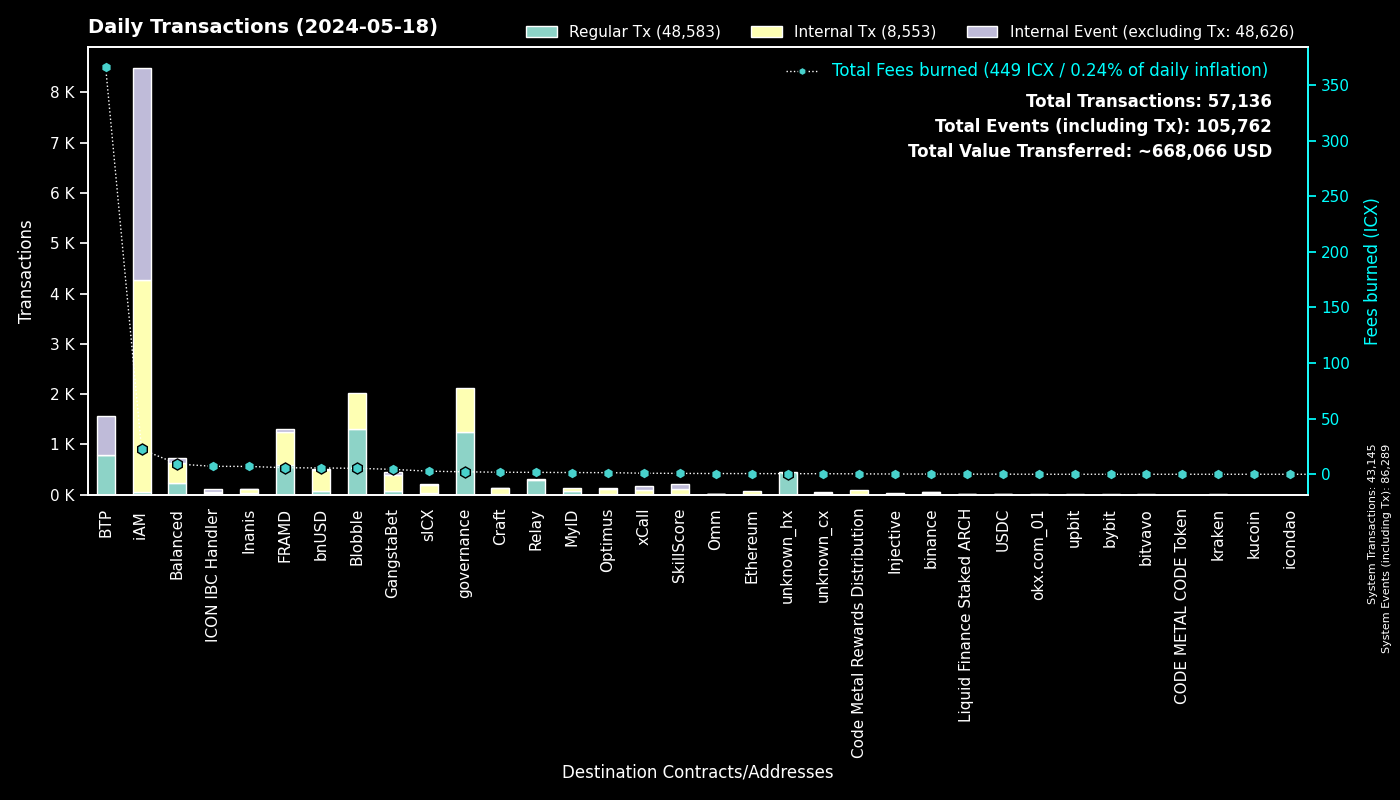

The file beside this chart, header and first rows:
to, Fees burned, Regular Tx, to_def, Internal Tx, Internal Event (excluding Tx), group
0, 0.0, 43143, System, 2, 43144, System
cx00000000000000000000000000000000000000…, 2.215, 1255, governance, 863, 0, governance
cxee7a00755a757e3c519a0616456030e33dc9d4…, 365.9, 782, BTP_2, 0, 782, BTP
cxf14dea1cff7ceb29a46e6d04533a08f84441e4…, 2.869, 700, Blobble Stake Token, 708, 0, Blobble
cxf2ca3b655a782f39227934d37ff3b77f9b1ebc…, 2.489, 609, Blobble, 0, 0, Blobble
cx2aa9b28a657e3121b75d3d4fe65e569398645d…, 5.359, 582, FRAMD Token, 617, 5, FRAMD
cxca5faa5a71d986a2e84dd7e6f5ff791d29901e…, 1.628, 295, Relay_4, 0, 0, Relay
cx66d4d90f5f113eba575bf793570135f9b10cec…, 3.917, 168, balanced_loans, 81, 52, Balanced
cx88fd7df7ddff82f7cc735c871dc519838cb235…, 5.675, 67, bnUSD, 420, 16, bnUSD
cx5a0af85407c69945eb318d4ac18e9e84218416…, 2.794, 51, GangWar Simulation, 134, 34, GangstaBet
cx14002628a4599380f391f708843044bc93dce2…, 22.48, 46, iAM Div, 4215, 4218, iAM
cxba62bb61baf8dd8b6a04633fe33806547785a0…, 1.299, 44, MyID_3, 44, 0, MyID
cx622bbab73698f37dbef53955fd3decffeb0b0c…, 7.144, 39, ICON IBC Handler, 6, 57, ICON IBC Handler
cx2609b924e33ef00b648a409245c7ea394c4678…, 2.795, 36, sICX, 158, 13, sICX
hxb568381d35d3e7a6383200e8a0d30310af20b9…, 0.03875, 31, binance_hot, 0, 0, binance
cxe971c0a92c58db502e4a224efc6ba311eb1c17…, 6.476, 27, Inanis Treasury, 46, 0, Inanis
cx694e8c9f1a05c8c3719f30d46b97697960e428…, 0.2455, 26, MyID_2, 26, 0, MyID
cxa07f426062a1384bdd762afa6a87d123fbc81c…, 0.9444, 19, xCall, 72, 74, xCall
cxd17316e24ee40f2ef8ed6f3a497311db1b3520…, 0.2939, 16, GangstaVerse LootBox, 77, 0, GangstaBet
cxa0af3165c08318e988cb30993b3048335b94af…, 0.6384, 16, balanced_dex, 53, 6, Balanced
hx85532472e789802a943bd34a8aeb86668bc232…, 0.015, 12, okx.com_01, 0, 0, okx.com_01
cx2dc662031f3d62bcdba4f63e9bf827767c8475…, 0.7955, 11, SkillScore, 99, 100, SkillScore
cx7ecb16e4c143b95e01d05933c17cb986cfe618…, 1.523, 11, CraftRewards, 99, 3, Craft
cx44250a12074799e26fdeee75648ae47e2cc842…, 0.2377, 11, balanced_governance, 1, 0, Balanced
cxd82fb5d3effecd8c9071a4bba3856ad7222c4b…, 1.059, 10, Balanced Savings, 57, 3, Balanced
cx288d13e1b63563459a2ac6179f237711f6851c…, 0.6205, 8, Ethereum, 56, 0, Ethereum
cx21e94c08c03daee80c25d8ee3ea22a20786ec2…, 1.365, 7, balanced_router, 93, 10, Balanced
cx28497aef34ec44ad2be9249daddfbe34b54f30…, 0.09397, 7, Balanced Bribe, 7, 0, Balanced
cx28b2ec885b50c8a93da752f2d0467a67127a70…, 0.4409, 6, CROWN, 47, 4, GangstaBet
hx6b91c8dea3114de74ecfa85908b875778c2b59…, 0.0075, 6, bybit, 0, 0, bybit
hx0e7ce4398a56e5bc7ad49e787556786f00c8ed…, 0.00625, 5, unknown_hx, 0, 0, unknown_hx
cxaa99a164586883eed0322d62a31946dfa9491f…, 0.0262, 5, optimus_rewards, 10, 2, Optimus
cx10d59e8103ab44635190bd4139dbfd682fa2d0…, 0.3078, 5, balanced_rewards, 10, 10, Balanced
cx6139a27c15f1653471ffba0b4b88dc15de7e32…, 0.8362, 5, gangstabet_token, 55, 4, GangstaBet
cx4297f4b63262507623b6ad575d0d8dd2db980e…, 0.235, 5, Injective, 20, 0, Injective
hxa390d24fdcba68515b492ffc553192802706a1…, 0.00625, 5, bitvavo_hot, 0, 0, bitvavo
hx97347e18238192e5066466a0a8865f1892c6be…, 0.00625, 5, upbit_hot_01, 0, 0, upbit
cx203d9cd2a669be67177e997b8948ce2c35caff…, 0.5525, 4, balanced_dividends, 32, 0, Balanced
cxc83f6eaf7e123f656657ebac3b09bc7a38e323…, 0.3557, 4, Code Metal Rewards Distribution, 96, 0, Code Metal Rewards Distribution
hxa19e501a370d95229de80af0a7d89bf4cfaa60…, 0.005, 4, unknown_hx, 0, 0, unknown_hx
cxf61cd5a45dc9f91c15aa65831a30a90d59a096…, 0.6726, 4, balanced_baln, 32, 10, Balanced
hx04bd60201d19da874417f1f37762fa40eff799…, 0.005, 4, unknown_hx, 0, 0, unknown_hx
hx5eced2a6140865ffea8b1ca04d215fe8788405…, 0.005, 4, unknown_hx, 0, 0, unknown_hx
hx548ad28ef8d6caed7f27f6001fb7a654ad8cca…, 0.005, 4, unknown_hx, 0, 0, unknown_hx
hx292f04d5567116cbe128954b55ea035e93c74f…, 0.005, 4, unknown_hx, 0, 0, unknown_hx
hx68646780e14ee9097085f7280ab137c3633b4b…, 0.00375, 3, kraken_hot, 0, 0, kraken
hx3e99155042f80946cc2867d64beb2404ff796c…, 0.00375, 3, unknown_hx, 0, 0, unknown_hx
hxe98b81864b892cead5dccd1fc010332eccff8c…, 0.00375, 3, unknown_hx, 0, 0, unknown_hx
hxb611b26f8ef4c8d515de4d23f62316eb1ad842…, 0.00375, 3, unknown_hx, 0, 0, unknown_hx
hxe246d096a304780258480ca4d4bbf386c0df30…, 0.00375, 3, unknown_hx, 0, 0, unknown_hx
hx4485fac02949ed400e94f12c562169804255a3…, 0.00375, 3, unknown_hx, 0, 0, unknown_hx
hx6820a240b4a92eb501c76ce303572407a3028f…, 0.00375, 3, upbit_hot_04, 0, 0, upbit
cx5b5a03cb525a1845d0af3a872d525b18a810ac…, 0.04391, 3, btp-0x38.bsc-BTCB, 6, 0, BTP
cx22319ac7f412f53eabe3c9827acf5e27e9c6a9…, 0.1048, 3, USDC, 9, 0, USDC
cxe0252e6c1fe4040412811d83d13979e335287e…, 0.1531, 2, balanced_boosted_baln, 7, 2, Balanced
cx2d552c485ec8bcaa75aac02424e2aca6ffdb2f…, 0.1359, 2, Binance Coin, 12, 1, binance
hxc8e04a2d6d14e7bff7e830d09f2fad77eccda7…, 0.0025, 2, unknown_hx, 0, 0, unknown_hx
hxbdffb54722f7b37e6949bf854005395b066cc6…, 0.0025, 2, unknown_hx, 0, 0, unknown_hx
hxbb984f278abd66ae2155edbd91f8c87ce98411…, 0.0025, 2, kucoin, 0, 0, kucoin
hx355e45bb2793cb6d337398e0f5d726bf47a860…, 0.0025, 2, unknown_hx, 0, 0, unknown_hx
... 416 more rows
